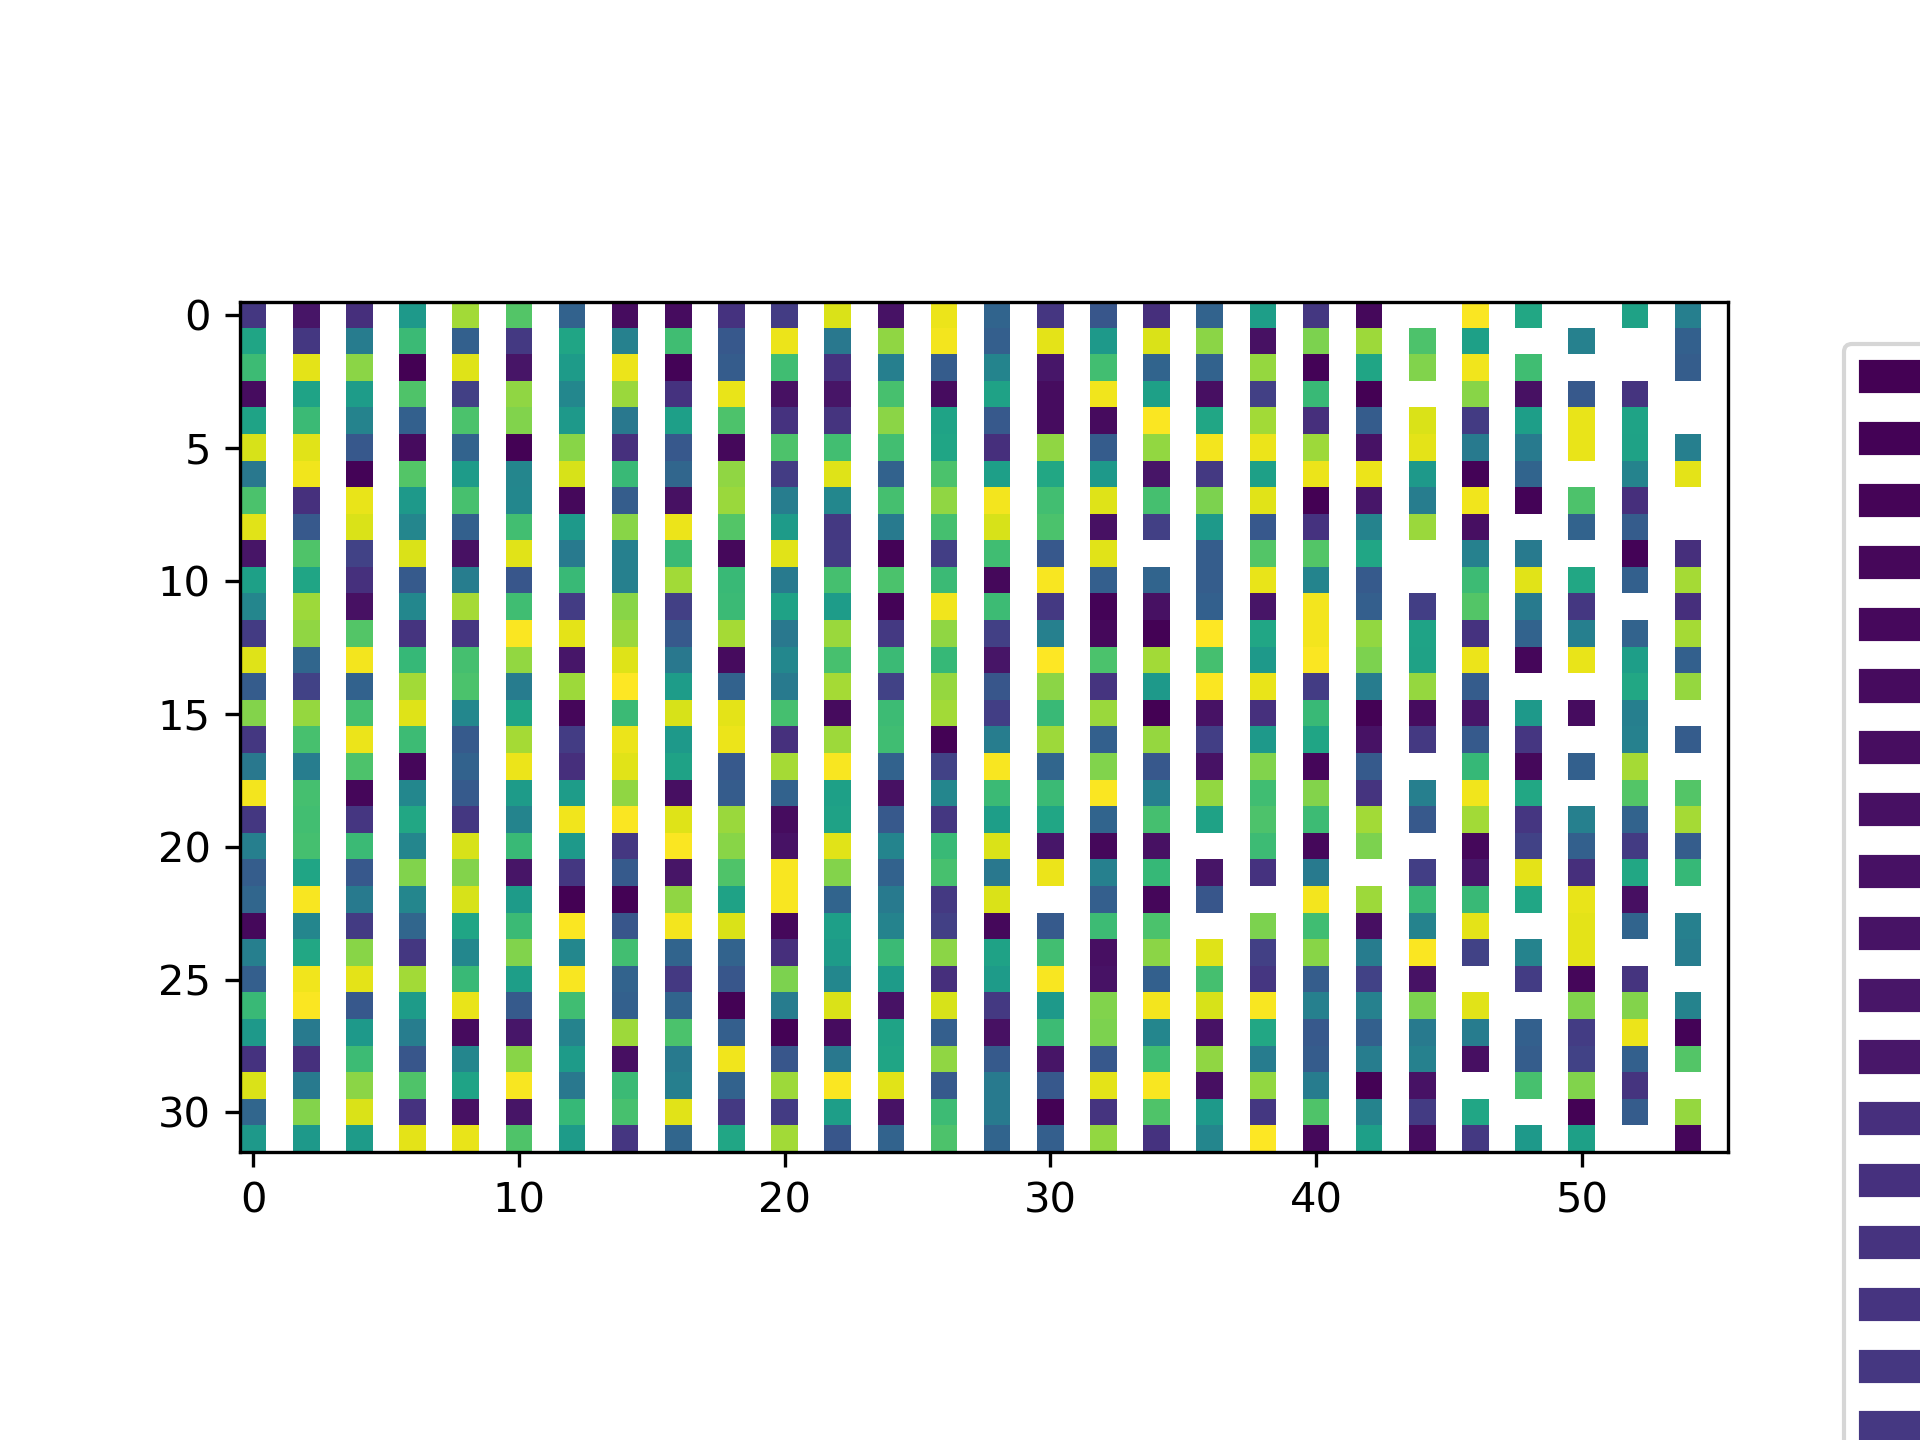

The file beside this chart, header and first rows:
1.930000000000000000e+02, 1.190000000000000000e+02, 3.390000000000000000e+02, 5.300000000000000000e+01, 1.930000000000000000e+02, 2.430000000000000000e+02, 1.090000000000000000e+02, 1.550000000000000000e+02, 9.000000000000000000e+00, 1.190000000000000000e+02, 1.070000000000000000e+02, 1.550000000000000000e+02, 5.900000000000000000e+01, 3.530000000000000000e+02, 1.450000000000000000e+02, 5.900000000000000000e+01, 2.930000000000000000e+02, 1.050000000000000000e+02, 3.410000000000000000e+02, 6.300000000000000000e+01, 1.650000000000000000e+02, 2.050000000000000000e+02, 2.100000000000000000e+01, 3.430000000000000000e+02
2.450000000000000000e+02, 3.430000000000000000e+02, 3.370000000000000000e+02, 2.490000000000000000e+02, 3.030000000000000000e+02, 2.570000000000000000e+02, 2.510000000000000000e+02, 2.550000000000000000e+02, 1.010000000000000000e+02, 1.990000000000000000e+02, 1.130000000000000000e+02, 1.450000000000000000e+02, 3.010000000000000000e+02, 2.050000000000000000e+02, 2.990000000000000000e+02, 2.570000000000000000e+02, 5.000000000000000000e+00, 3.590000000000000000e+02, 1.650000000000000000e+02, 3.410000000000000000e+02, 1.570000000000000000e+02, 7.000000000000000000e+00, 3.570000000000000000e+02, 2.090000000000000000e+02
1.950000000000000000e+02, 2.930000000000000000e+02, 1.470000000000000000e+02, 5.100000000000000000e+01, 1.490000000000000000e+02, 3.570000000000000000e+02, 3.510000000000000000e+02, 2.150000000000000000e+02, 1.650000000000000000e+02, 3.550000000000000000e+02, 2.110000000000000000e+02, 2.530000000000000000e+02, 2.510000000000000000e+02, 2.530000000000000000e+02, 1.530000000000000000e+02, 2.550000000000000000e+02, 3.030000000000000000e+02, 7.100000000000000000e+01, 1.190000000000000000e+02, 2.990000000000000000e+02, 3.070000000000000000e+02, 2.110000000000000000e+02, 2.610000000000000000e+02, 1.010000000000000000e+02
1.550000000000000000e+02, 3.590000000000000000e+02, 2.070000000000000000e+02, 1.100000000000000000e+01, 1.500000000000000000e+01, 1.630000000000000000e+02, 2.510000000000000000e+02, 3.070000000000000000e+02, 1.630000000000000000e+02, 5.700000000000000000e+01, 1.450000000000000000e+02, 2.630000000000000000e+02, 1.130000000000000000e+02, 1.670000000000000000e+02, 2.630000000000000000e+02, 3.070000000000000000e+02, 1.490000000000000000e+02, 2.590000000000000000e+02, 2.590000000000000000e+02, 1.130000000000000000e+02, 2.910000000000000000e+02, 2.510000000000000000e+02, 3.370000000000000000e+02, 9.700000000000000000e+01
1.970000000000000000e+02, 3.390000000000000000e+02, 2.970000000000000000e+02, 2.470000000000000000e+02, 1.950000000000000000e+02, 9.900000000000000000e+01, 3.450000000000000000e+02, 2.950000000000000000e+02, 6.300000000000000000e+01, 1.490000000000000000e+02, 9.900000000000000000e+01, 2.450000000000000000e+02, 5.700000000000000000e+01, 7.000000000000000000e+00, 2.590000000000000000e+02, 3.490000000000000000e+02, 2.530000000000000000e+02, 1.130000000000000000e+02, 3.530000000000000000e+02, 2.630000000000000000e+02, 1.700000000000000000e+01, 5.100000000000000000e+01, 7.100000000000000000e+01, 3.390000000000000000e+02
1.650000000000000000e+02, 1.590000000000000000e+02, 1.150000000000000000e+02, 3.010000000000000000e+02, 2.110000000000000000e+02, 7.100000000000000000e+01, 1.490000000000000000e+02, 2.950000000000000000e+02, 1.100000000000000000e+01, 2.090000000000000000e+02, 1.070000000000000000e+02, 3.070000000000000000e+02, 5.500000000000000000e+01, 3.030000000000000000e+02, 1.090000000000000000e+02, 3.370000000000000000e+02, 5.500000000000000000e+01, 1.590000000000000000e+02, 1.000000000000000000e+00, 1.670000000000000000e+02, 2.610000000000000000e+02, 2.510000000000000000e+02, 9.000000000000000000e+00, 3.000000000000000000e+00
3.450000000000000000e+02, 5.300000000000000000e+01, 2.610000000000000000e+02, 9.700000000000000000e+01, 1.530000000000000000e+02, 1.970000000000000000e+02, 3.090000000000000000e+02, 5.900000000000000000e+01, 1.190000000000000000e+02, 1.650000000000000000e+02, 2.910000000000000000e+02, 1.650000000000000000e+02, 2.150000000000000000e+02, 1.670000000000000000e+02, 7.000000000000000000e+00, 2.470000000000000000e+02, 3.410000000000000000e+02, 3.090000000000000000e+02, 2.410000000000000000e+02, 5.500000000000000000e+01, 1.670000000000000000e+02, 1.030000000000000000e+02, 3.390000000000000000e+02, 1.650000000000000000e+02
7.100000000000000000e+01, 2.990000000000000000e+02, 2.410000000000000000e+02, 3.010000000000000000e+02, 2.010000000000000000e+02, 3.070000000000000000e+02, 2.890000000000000000e+02, 1.610000000000000000e+02, 1.630000000000000000e+02, 9.900000000000000000e+01, 1.490000000000000000e+02, 1.590000000000000000e+02, 1.300000000000000000e+01, 3.570000000000000000e+02, 3.030000000000000000e+02, 1.470000000000000000e+02, 1.900000000000000000e+01, 2.050000000000000000e+02, 1.100000000000000000e+01, 2.130000000000000000e+02, 3.530000000000000000e+02, 3.010000000000000000e+02, 3.410000000000000000e+02, 5.700000000000000000e+01
3.470000000000000000e+02, 1.700000000000000000e+01, 2.090000000000000000e+02, 1.650000000000000000e+02, 1.100000000000000000e+01, 3.470000000000000000e+02, 2.430000000000000000e+02, 1.670000000000000000e+02, 2.110000000000000000e+02, 3.370000000000000000e+02, 2.930000000000000000e+02, 3.370000000000000000e+02, 5.900000000000000000e+01, 1.030000000000000000e+02, 1.130000000000000000e+02, 1.030000000000000000e+02, 1.670000000000000000e+02, 2.570000000000000000e+02, 2.530000000000000000e+02, 5.700000000000000000e+01, 3.110000000000000000e+02, 1.530000000000000000e+02, 1.700000000000000000e+01, 1.110000000000000000e+02
2.010000000000000000e+02, 1.700000000000000000e+01, 2.030000000000000000e+02, 7.100000000000000000e+01, 1.070000000000000000e+02, 2.930000000000000000e+02, 1.130000000000000000e+02, 3.470000000000000000e+02, 2.990000000000000000e+02, 5.100000000000000000e+01, 2.570000000000000000e+02, 1.030000000000000000e+02, 3.070000000000000000e+02, 3.570000000000000000e+02, 9.700000000000000000e+01, 2.130000000000000000e+02, 3.010000000000000000e+02, 1.670000000000000000e+02, 3.050000000000000000e+02, 2.490000000000000000e+02, 2.570000000000000000e+02, 5.000000000000000000e+00, 2.930000000000000000e+02, 3.450000000000000000e+02
2.610000000000000000e+02, 2.100000000000000000e+01, 3.550000000000000000e+02, 2.950000000000000000e+02, 2.300000000000000000e+01, 1.030000000000000000e+02, 2.010000000000000000e+02, 2.910000000000000000e+02, 2.450000000000000000e+02, 1.970000000000000000e+02, 2.100000000000000000e+01, 2.430000000000000000e+02, 1.630000000000000000e+02, 1.970000000000000000e+02, 3.490000000000000000e+02, 3.110000000000000000e+02, 2.110000000000000000e+02, 1.510000000000000000e+02, 3.010000000000000000e+02, 3.570000000000000000e+02, 2.490000000000000000e+02, 9.700000000000000000e+01, 3.430000000000000000e+02, 2.510000000000000000e+02
5.100000000000000000e+01, 1.970000000000000000e+02, 1.530000000000000000e+02, 1.000000000000000000e+00, 1.510000000000000000e+02, 2.030000000000000000e+02, 1.190000000000000000e+02, 1.130000000000000000e+02, 2.010000000000000000e+02, 3.470000000000000000e+02, 3.110000000000000000e+02, 2.410000000000000000e+02, 1.570000000000000000e+02, 3.000000000000000000e+00, 4.900000000000000000e+01, 3.030000000000000000e+02, 1.000000000000000000e+00, 7.000000000000000000e+00, 1.650000000000000000e+02, 1.030000000000000000e+02, 2.610000000000000000e+02, 6.900000000000000000e+01, 9.700000000000000000e+01, 3.370000000000000000e+02
1.970000000000000000e+02, 2.410000000000000000e+02, 1.450000000000000000e+02, 1.970000000000000000e+02, 1.610000000000000000e+02, 2.490000000000000000e+02, 3.550000000000000000e+02, 1.670000000000000000e+02, 3.570000000000000000e+02, 1.000000000000000000e+00, 5.900000000000000000e+01, 1.950000000000000000e+02, 3.510000000000000000e+02, 1.990000000000000000e+02, 4.900000000000000000e+01, 6.500000000000000000e+01, 7.000000000000000000e+00, 3.070000000000000000e+02, 2.300000000000000000e+01, 3.450000000000000000e+02, 6.500000000000000000e+01, 2.430000000000000000e+02, 1.490000000000000000e+02, 1.930000000000000000e+02
3.370000000000000000e+02, 1.530000000000000000e+02, 2.050000000000000000e+02, 6.700000000000000000e+01, 3.590000000000000000e+02, 1.030000000000000000e+02, 1.050000000000000000e+02, 1.610000000000000000e+02, 1.000000000000000000e+00, 5.700000000000000000e+01, 5.500000000000000000e+01, 1.100000000000000000e+01, 5.100000000000000000e+01, 1.670000000000000000e+02, 2.300000000000000000e+01, 2.090000000000000000e+02, 2.410000000000000000e+02, 2.300000000000000000e+01, 9.700000000000000000e+01, 2.890000000000000000e+02, 1.990000000000000000e+02, 2.570000000000000000e+02, 2.510000000000000000e+02, 9.700000000000000000e+01
5.700000000000000000e+01, 2.550000000000000000e+02, 2.450000000000000000e+02, 1.500000000000000000e+01, 3.070000000000000000e+02, 1.110000000000000000e+02, 1.150000000000000000e+02, 2.510000000000000000e+02, 9.700000000000000000e+01, 3.000000000000000000e+00, 1.030000000000000000e+02, 5.900000000000000000e+01, 3.570000000000000000e+02, 2.990000000000000000e+02, 3.430000000000000000e+02, 3.490000000000000000e+02, 2.450000000000000000e+02, 3.590000000000000000e+02, 3.410000000000000000e+02, 3.050000000000000000e+02, 2.950000000000000000e+02, 1.570000000000000000e+02, 1.570000000000000000e+02, 2.950000000000000000e+02
1.950000000000000000e+02, 3.070000000000000000e+02, 2.890000000000000000e+02, 2.110000000000000000e+02, 1.500000000000000000e+01, 5.300000000000000000e+01, 1.670000000000000000e+02, 2.410000000000000000e+02, 1.490000000000000000e+02, 2.300000000000000000e+01, 6.300000000000000000e+01, 2.010000000000000000e+02, 3.010000000000000000e+02, 1.650000000000000000e+02, 6.700000000000000000e+01, 3.590000000000000000e+02, 3.410000000000000000e+02, 1.990000000000000000e+02, 5.300000000000000000e+01, 3.090000000000000000e+02, 2.100000000000000000e+01, 2.890000000000000000e+02, 1.170000000000000000e+02, 3.010000000000000000e+02
1.190000000000000000e+02, 3.430000000000000000e+02, 1.550000000000000000e+02, 1.490000000000000000e+02, 2.570000000000000000e+02, 1.170000000000000000e+02, 6.100000000000000000e+01, 1.170000000000000000e+02, 3.530000000000000000e+02, 2.990000000000000000e+02, 2.100000000000000000e+01, 3.570000000000000000e+02, 3.410000000000000000e+02, 1.500000000000000000e+01, 2.070000000000000000e+02, 1.950000000000000000e+02, 3.370000000000000000e+02, 1.990000000000000000e+02, 1.450000000000000000e+02, 1.010000000000000000e+02, 6.900000000000000000e+01, 3.090000000000000000e+02, 2.450000000000000000e+02, 3.490000000000000000e+02
1.000000000000000000e+00, 1.190000000000000000e+02, 2.030000000000000000e+02, 5.900000000000000000e+01, 1.630000000000000000e+02, 2.430000000000000000e+02, 9.900000000000000000e+01, 3.410000000000000000e+02, 2.090000000000000000e+02, 1.970000000000000000e+02, 3.030000000000000000e+02, 1.450000000000000000e+02, 1.450000000000000000e+02, 2.090000000000000000e+02, 3.450000000000000000e+02, 2.030000000000000000e+02, 3.470000000000000000e+02, 2.970000000000000000e+02, 1.000000000000000000e+00, 1.950000000000000000e+02, 5.500000000000000000e+01, 2.550000000000000000e+02, 2.130000000000000000e+02, 5.300000000000000000e+01
2.130000000000000000e+02, 6.100000000000000000e+01, 1.130000000000000000e+02, 3.510000000000000000e+02, 1.090000000000000000e+02, 3.000000000000000000e+00, 9.700000000000000000e+01, 1.150000000000000000e+02, 3.390000000000000000e+02, 2.070000000000000000e+02, 2.610000000000000000e+02, 2.950000000000000000e+02, 3.050000000000000000e+02, 1.050000000000000000e+02, 1.010000000000000000e+02, 3.490000000000000000e+02, 3.450000000000000000e+02, 1.130000000000000000e+02, 1.100000000000000000e+01, 3.110000000000000000e+02, 2.450000000000000000e+02, 2.430000000000000000e+02, 9.000000000000000000e+00, 2.630000000000000000e+02
3.050000000000000000e+02, 1.190000000000000000e+02, 3.410000000000000000e+02, 2.970000000000000000e+02, 1.510000000000000000e+02, 1.130000000000000000e+02, 1.110000000000000000e+02, 9.900000000000000000e+01, 1.100000000000000000e+01, 3.410000000000000000e+02, 1.450000000000000000e+02, 2.590000000000000000e+02, 1.670000000000000000e+02, 6.300000000000000000e+01, 1.970000000000000000e+02, 2.590000000000000000e+02, 5.300000000000000000e+01, 2.470000000000000000e+02, 2.630000000000000000e+02, 1.570000000000000000e+02, 3.430000000000000000e+02, 2.590000000000000000e+02, 2.470000000000000000e+02, 2.010000000000000000e+02
3.090000000000000000e+02, 6.300000000000000000e+01, 3.070000000000000000e+02, 9.700000000000000000e+01, 3.000000000000000000e+00, 1.510000000000000000e+02, 2.890000000000000000e+02, 4.900000000000000000e+01, 9.000000000000000000e+00, 3.550000000000000000e+02, 3.550000000000000000e+02, 1.900000000000000000e+01, 1.300000000000000000e+01, 1.130000000000000000e+02, 3.110000000000000000e+02, 5.100000000000000000e+01, 2.530000000000000000e+02, 1.490000000000000000e+02, 1.670000000000000000e+02, 1.450000000000000000e+02, 2.070000000000000000e+02, 1.470000000000000000e+02, 3.430000000000000000e+02, 1.970000000000000000e+02
2.630000000000000000e+02, 3.090000000000000000e+02, 2.570000000000000000e+02, 1.030000000000000000e+02, 2.130000000000000000e+02, 2.030000000000000000e+02, 1.650000000000000000e+02, 1.990000000000000000e+02, 1.630000000000000000e+02, 6.700000000000000000e+01, 1.470000000000000000e+02, 3.510000000000000000e+02, 1.900000000000000000e+01, 2.030000000000000000e+02, 1.950000000000000000e+02, 9.700000000000000000e+01, 3.010000000000000000e+02, 1.990000000000000000e+02, 2.110000000000000000e+02, 2.070000000000000000e+02, 1.550000000000000000e+02, 3.510000000000000000e+02, 2.930000000000000000e+02, 9.000000000000000000e+00
9.700000000000000000e+01, 2.010000000000000000e+02, 3.570000000000000000e+02, 1.450000000000000000e+02, 1.300000000000000000e+01, 3.390000000000000000e+02, 1.670000000000000000e+02, 1.970000000000000000e+02, 2.030000000000000000e+02, 1.170000000000000000e+02, 2.930000000000000000e+02, 3.430000000000000000e+02, 2.070000000000000000e+02, 2.050000000000000000e+02, 3.550000000000000000e+02, 3.070000000000000000e+02, 1.100000000000000000e+01, 3.110000000000000000e+02, 2.550000000000000000e+02, 3.050000000000000000e+02, 1.990000000000000000e+02, 2.530000000000000000e+02, 6.300000000000000000e+01, 6.100000000000000000e+01
3.010000000000000000e+02, 1.450000000000000000e+02, 1.170000000000000000e+02, 3.070000000000000000e+02, 1.670000000000000000e+02, 2.030000000000000000e+02, 2.590000000000000000e+02, 1.630000000000000000e+02, 2.970000000000000000e+02, 2.610000000000000000e+02, 2.630000000000000000e+02, 1.510000000000000000e+02, 2.300000000000000000e+01, 5.300000000000000000e+01, 1.450000000000000000e+02, 1.990000000000000000e+02, 2.510000000000000000e+02, 1.930000000000000000e+02, 1.930000000000000000e+02, 2.090000000000000000e+02, 1.970000000000000000e+02, 3.530000000000000000e+02, 1.990000000000000000e+02, 1.450000000000000000e+02
1.150000000000000000e+02, 1.900000000000000000e+01, 3.430000000000000000e+02, 2.110000000000000000e+02, 2.090000000000000000e+02, 1.900000000000000000e+01, 1.970000000000000000e+02, 2.450000000000000000e+02, 1.610000000000000000e+02, 1.470000000000000000e+02, 1.130000000000000000e+02, 1.630000000000000000e+02, 1.010000000000000000e+02, 1.700000000000000000e+01, 1.130000000000000000e+02, 2.490000000000000000e+02, 2.470000000000000000e+02, 7.100000000000000000e+01, 2.450000000000000000e+02, 6.100000000000000000e+01, 5.000000000000000000e+00, 2.570000000000000000e+02, 5.000000000000000000e+00, 1.490000000000000000e+02
3.510000000000000000e+02, 3.490000000000000000e+02, 2.470000000000000000e+02, 1.500000000000000000e+01, 1.490000000000000000e+02, 1.610000000000000000e+02, 1.090000000000000000e+02, 6.900000000000000000e+01, 2.890000000000000000e+02, 1.610000000000000000e+02, 2.070000000000000000e+02, 7.100000000000000000e+01, 2.910000000000000000e+02, 2.530000000000000000e+02, 3.590000000000000000e+02, 2.300000000000000000e+01, 1.470000000000000000e+02, 3.390000000000000000e+02, 3.530000000000000000e+02, 1.070000000000000000e+02, 9.900000000000000000e+01, 5.100000000000000000e+01, 1.700000000000000000e+01, 1.550000000000000000e+02
2.590000000000000000e+02, 2.470000000000000000e+02, 1.030000000000000000e+02, 2.990000000000000000e+02, 1.090000000000000000e+02, 3.370000000000000000e+02, 4.900000000000000000e+01, 2.970000000000000000e+02, 6.900000000000000000e+01, 6.100000000000000000e+01, 2.550000000000000000e+02, 2.430000000000000000e+02, 5.900000000000000000e+01, 1.650000000000000000e+02, 7.100000000000000000e+01, 3.000000000000000000e+00, 3.090000000000000000e+02, 3.030000000000000000e+02, 2.410000000000000000e+02, 2.990000000000000000e+02, 3.510000000000000000e+02, 2.450000000000000000e+02, 6.700000000000000000e+01, 2.530000000000000000e+02
5.000000000000000000e+00, 2.150000000000000000e+02, 5.100000000000000000e+01, 1.150000000000000000e+02, 1.150000000000000000e+02, 2.030000000000000000e+02, 1.990000000000000000e+02, 2.450000000000000000e+02, 6.100000000000000000e+01, 1.650000000000000000e+02, 2.090000000000000000e+02, 6.900000000000000000e+01, 2.970000000000000000e+02, 3.000000000000000000e+00, 7.100000000000000000e+01, 1.990000000000000000e+02, 2.950000000000000000e+02, 1.090000000000000000e+02, 5.700000000000000000e+01, 1.010000000000000000e+02, 3.510000000000000000e+02, 1.300000000000000000e+01, 3.000000000000000000e+00, 1.090000000000000000e+02
1.170000000000000000e+02, 1.470000000000000000e+02, 1.490000000000000000e+02, 1.030000000000000000e+02, 1.700000000000000000e+01, 6.100000000000000000e+01, 1.970000000000000000e+02, 2.070000000000000000e+02, 9.000000000000000000e+00, 3.390000000000000000e+02, 1.450000000000000000e+02, 3.390000000000000000e+02, 2.010000000000000000e+02, 2.450000000000000000e+02, 3.550000000000000000e+02, 1.530000000000000000e+02, 6.700000000000000000e+01, 9.700000000000000000e+01, 2.100000000000000000e+01, 6.900000000000000000e+01, 2.470000000000000000e+02, 9.000000000000000000e+00, 2.490000000000000000e+02, 3.370000000000000000e+02
2.570000000000000000e+02, 2.590000000000000000e+02, 1.170000000000000000e+02, 6.100000000000000000e+01, 2.510000000000000000e+02, 6.700000000000000000e+01, 2.570000000000000000e+02, 2.550000000000000000e+02, 2.050000000000000000e+02, 3.410000000000000000e+02, 2.550000000000000000e+02, 3.050000000000000000e+02, 3.430000000000000000e+02, 5.100000000000000000e+01, 2.970000000000000000e+02, 6.300000000000000000e+01, 5.100000000000000000e+01, 1.100000000000000000e+01, 1.550000000000000000e+02, 2.110000000000000000e+02, 2.550000000000000000e+02, 3.470000000000000000e+02, 1.000000000000000000e+00, 2.910000000000000000e+02
1.090000000000000000e+02, 3.000000000000000000e+00, 9.900000000000000000e+01, 2.100000000000000000e+01, 2.470000000000000000e+02, 1.930000000000000000e+02, 3.550000000000000000e+02, 2.510000000000000000e+02, 1.030000000000000000e+02, nan, 3.490000000000000000e+02, 2.300000000000000000e+01, 2.130000000000000000e+02, 2.450000000000000000e+02, 1.190000000000000000e+02, 3.070000000000000000e+02, 2.430000000000000000e+02, 2.970000000000000000e+02, 3.590000000000000000e+02, 1.570000000000000000e+02, 6.100000000000000000e+01, 3.550000000000000000e+02, 9.900000000000000000e+01, 2.570000000000000000e+02
1.500000000000000000e+01, 3.590000000000000000e+02, 2.150000000000000000e+02, 2.890000000000000000e+02, 2.590000000000000000e+02, 3.550000000000000000e+02, 6.900000000000000000e+01, 1.530000000000000000e+02, 1.630000000000000000e+02, 3.550000000000000000e+02, 2.100000000000000000e+01, 5.700000000000000000e+01, 6.500000000000000000e+01, 1.470000000000000000e+02, 1.500000000000000000e+01, 1.170000000000000000e+02, 3.490000000000000000e+02, 2.510000000000000000e+02, 2.300000000000000000e+01, 2.110000000000000000e+02, 2.610000000000000000e+02, 1.190000000000000000e+02, 1.190000000000000000e+02, 1.170000000000000000e+02
3.010000000000000000e+02, 5.500000000000000000e+01, 3.450000000000000000e+02, 9.900000000000000000e+01, 2.890000000000000000e+02, 2.910000000000000000e+02, 1.900000000000000000e+01, 1.500000000000000000e+01, 2.470000000000000000e+02, 1.090000000000000000e+02, 1.570000000000000000e+02, 9.000000000000000000e+00, 1.170000000000000000e+02, 3.570000000000000000e+02, 2.910000000000000000e+02, 1.110000000000000000e+02, 3.050000000000000000e+02, 5.500000000000000000e+01, 2.570000000000000000e+02, 9.000000000000000000e+00, 5.000000000000000000e+00, 1.090000000000000000e+02, 3.430000000000000000e+02, 1.700000000000000000e+01
2.450000000000000000e+02, 2.630000000000000000e+02, 3.550000000000000000e+02, 2.950000000000000000e+02, 1.590000000000000000e+02, 2.050000000000000000e+02, 1.070000000000000000e+02, 1.530000000000000000e+02, 2.470000000000000000e+02, 2.990000000000000000e+02, 2.110000000000000000e+02, 1.500000000000000000e+01, 3.590000000000000000e+02, 3.030000000000000000e+02, 2.050000000000000000e+02, 1.000000000000000000e+00, 2.430000000000000000e+02, 1.990000000000000000e+02, 3.590000000000000000e+02, 2.970000000000000000e+02, 6.300000000000000000e+01, 9.700000000000000000e+01, 1.930000000000000000e+02, 1.070000000000000000e+02
5.300000000000000000e+01, 2.610000000000000000e+02, 3.550000000000000000e+02, 2.490000000000000000e+02, 1.650000000000000000e+02, 3.530000000000000000e+02, 1.110000000000000000e+02, 2.970000000000000000e+02, 2.570000000000000000e+02, 7.000000000000000000e+00, 2.410000000000000000e+02, 1.700000000000000000e+01, 2.530000000000000000e+02, 1.570000000000000000e+02, 9.900000000000000000e+01, 3.030000000000000000e+02, 1.000000000000000000e+00, 1.950000000000000000e+02, 3.090000000000000000e+02, 3.000000000000000000e+00, 1.700000000000000000e+01, 1.170000000000000000e+02, nan, 6.900000000000000000e+01
3.450000000000000000e+02, 1.970000000000000000e+02, 7.100000000000000000e+01, 2.100000000000000000e+01, 2.910000000000000000e+02, 6.500000000000000000e+01, 1.570000000000000000e+02, 5.000000000000000000e+00, 2.150000000000000000e+02, 2.100000000000000000e+01, 5.300000000000000000e+01, 2.010000000000000000e+02, 1.090000000000000000e+02, 1.100000000000000000e+01, 2.910000000000000000e+02, 1.150000000000000000e+02, 5.000000000000000000e+00, 3.090000000000000000e+02, 1.100000000000000000e+01, 2.010000000000000000e+02, 2.030000000000000000e+02, 7.100000000000000000e+01, 2.610000000000000000e+02, 3.370000000000000000e+02
1.650000000000000000e+02, 1.930000000000000000e+02, 1.500000000000000000e+01, 2.990000000000000000e+02, 1.900000000000000000e+01, 3.370000000000000000e+02, 2.530000000000000000e+02, 3.410000000000000000e+02, nan, 9.700000000000000000e+01, 2.100000000000000000e+01, nan, 2.070000000000000000e+02, 3.010000000000000000e+02, 1.900000000000000000e+01, 6.700000000000000000e+01, 1.900000000000000000e+01, 3.570000000000000000e+02, 2.530000000000000000e+02, 3.590000000000000000e+02, 1.110000000000000000e+02, 1.070000000000000000e+02, 1.070000000000000000e+02, 1.930000000000000000e+02
1.630000000000000000e+02, 2.610000000000000000e+02, nan, 5.900000000000000000e+01, nan, 1.930000000000000000e+02, 2.050000000000000000e+02, 2.930000000000000000e+02, 1.630000000000000000e+02, 2.570000000000000000e+02, 3.590000000000000000e+02, 2.530000000000000000e+02, 3.550000000000000000e+02, 2.530000000000000000e+02, 5.300000000000000000e+01, 1.000000000000000000e+00, 1.000000000000000000e+00, nan, 2.470000000000000000e+02, 3.430000000000000000e+02, 2.110000000000000000e+02, nan, 2.890000000000000000e+02, 9.000000000000000000e+00
3.590000000000000000e+02, 5.900000000000000000e+01, 3.010000000000000000e+02, 1.510000000000000000e+02, 2.150000000000000000e+02, 3.550000000000000000e+02, 5.700000000000000000e+01, 6.900000000000000000e+01, 2.890000000000000000e+02, nan, 5.300000000000000000e+01, 2.470000000000000000e+02, 2.590000000000000000e+02, 2.490000000000000000e+02, 2.910000000000000000e+02, 1.930000000000000000e+02, 5.100000000000000000e+01, 3.470000000000000000e+02, 1.930000000000000000e+02, 2.130000000000000000e+02, 2.100000000000000000e+01, 3.470000000000000000e+02, 2.630000000000000000e+02, 9.900000000000000000e+01
3.570000000000000000e+02, 1.000000000000000000e+00, 6.100000000000000000e+01, 1.510000000000000000e+02, 5.900000000000000000e+01, 3.410000000000000000e+02, 1.950000000000000000e+02, 1.000000000000000000e+00, 3.530000000000000000e+02, 6.500000000000000000e+01, 2.610000000000000000e+02, 3.530000000000000000e+02, 6.300000000000000000e+01, 3.050000000000000000e+02, 1.990000000000000000e+02, 2.050000000000000000e+02, 6.500000000000000000e+01, 5.700000000000000000e+01, 1.900000000000000000e+01, 2.430000000000000000e+02, 1.050000000000000000e+02, 1.090000000000000000e+02, 1.150000000000000000e+02, 3.050000000000000000e+02
9.000000000000000000e+00, 2.610000000000000000e+02, 1.510000000000000000e+02, 1.050000000000000000e+02, 1.010000000000000000e+02, 1.570000000000000000e+02, 1.070000000000000000e+02, 2.950000000000000000e+02, 2.490000000000000000e+02, 3.530000000000000000e+02, 1.490000000000000000e+02, 9.000000000000000000e+00, 2.470000000000000000e+02, 2.930000000000000000e+02, 7.000000000000000000e+00, 2.110000000000000000e+02, 2.430000000000000000e+02, 6.500000000000000000e+01, 3.570000000000000000e+02, 3.530000000000000000e+02, 3.530000000000000000e+02, 1.630000000000000000e+02, 2.630000000000000000e+02, 5.300000000000000000e+01
3.110000000000000000e+02, 2.410000000000000000e+02, 2.550000000000000000e+02, 3.390000000000000000e+02, 1.900000000000000000e+01, 2.070000000000000000e+02, 6.100000000000000000e+01, 3.370000000000000000e+02, 3.590000000000000000e+02, 1.070000000000000000e+02, 2.410000000000000000e+02, 3.410000000000000000e+02, 1.170000000000000000e+02, 2.910000000000000000e+02, 3.010000000000000000e+02, 2.930000000000000000e+02, 2.470000000000000000e+02, 2.410000000000000000e+02, 1.070000000000000000e+02, nan, 3.110000000000000000e+02, 2.970000000000000000e+02, 6.900000000000000000e+01, 7.000000000000000000e+00
2.030000000000000000e+02, 1.610000000000000000e+02, 3.000000000000000000e+00, 1.530000000000000000e+02, 1.110000000000000000e+02, 1.590000000000000000e+02, 7.100000000000000000e+01, 1.510000000000000000e+02, 1.500000000000000000e+01, 3.070000000000000000e+02, nan, 2.890000000000000000e+02, 3.090000000000000000e+02, 5.500000000000000000e+01, 1.030000000000000000e+02, 1.900000000000000000e+01, 3.000000000000000000e+00, 1.510000000000000000e+02, 2.890000000000000000e+02, 3.010000000000000000e+02, 1.090000000000000000e+02, 1.030000000000000000e+02, 2.130000000000000000e+02, 1.610000000000000000e+02
2.490000000000000000e+02, 1.500000000000000000e+01, 2.930000000000000000e+02, 5.700000000000000000e+01, 1.150000000000000000e+02, nan, 3.390000000000000000e+02, 3.050000000000000000e+02, 2.030000000000000000e+02, 1.090000000000000000e+02, 3.090000000000000000e+02, 7.100000000000000000e+01, 1.470000000000000000e+02, 2.550000000000000000e+02, 3.050000000000000000e+02, 1.700000000000000000e+01, 1.030000000000000000e+02, nan, nan, 2.300000000000000000e+01, 1.570000000000000000e+02, 2.300000000000000000e+01, 1.930000000000000000e+02, 1.470000000000000000e+02
1.300000000000000000e+01, 6.300000000000000000e+01, 1.900000000000000000e+01, 1.590000000000000000e+02, 1.470000000000000000e+02, 2.890000000000000000e+02, 1.900000000000000000e+01, 3.570000000000000000e+02, 1.610000000000000000e+02, 2.430000000000000000e+02, 6.700000000000000000e+01, nan, 1.010000000000000000e+02, 1.550000000000000000e+02, nan, 6.100000000000000000e+01, 1.300000000000000000e+01, 3.030000000000000000e+02, 2.070000000000000000e+02, 2.090000000000000000e+02, 6.700000000000000000e+01, nan, nan, 3.050000000000000000e+02
1.090000000000000000e+02, 2.930000000000000000e+02, 2.970000000000000000e+02, 6.500000000000000000e+01, 5.900000000000000000e+01, 2.610000000000000000e+02, 2.590000000000000000e+02, 2.930000000000000000e+02, 2.300000000000000000e+01, 2.590000000000000000e+02, 2.930000000000000000e+02, 3.390000000000000000e+02, 3.000000000000000000e+00, 2.070000000000000000e+02, 3.510000000000000000e+02, 6.900000000000000000e+01, nan, 2.610000000000000000e+02, 1.610000000000000000e+02, 1.570000000000000000e+02, 1.470000000000000000e+02, 2.550000000000000000e+02, 2.890000000000000000e+02, 2.950000000000000000e+02
6.100000000000000000e+01, 2.130000000000000000e+02, nan, 1.500000000000000000e+01, 1.510000000000000000e+02, 3.430000000000000000e+02, nan, 7.100000000000000000e+01, 3.450000000000000000e+02, 2.430000000000000000e+02, 2.300000000000000000e+01, 9.000000000000000000e+00, 3.090000000000000000e+02, 3.510000000000000000e+02, 2.410000000000000000e+02, 1.030000000000000000e+02, 2.300000000000000000e+01, 1.050000000000000000e+02, 3.490000000000000000e+02, 5.300000000000000000e+01, 2.630000000000000000e+02, 2.470000000000000000e+02, 1.590000000000000000e+02, 1.500000000000000000e+01
6.700000000000000000e+01, nan, 2.970000000000000000e+02, 3.510000000000000000e+02, 9.900000000000000000e+01, 4.900000000000000000e+01, 2.910000000000000000e+02, 3.550000000000000000e+02, 6.100000000000000000e+01, 1.300000000000000000e+01, 3.390000000000000000e+02, 6.900000000000000000e+01, 1.950000000000000000e+02, 1.510000000000000000e+02, 1.570000000000000000e+02, 7.100000000000000000e+01, 6.500000000000000000e+01, 9.900000000000000000e+01, 2.950000000000000000e+02, 2.550000000000000000e+02, nan, 1.510000000000000000e+02, 5.500000000000000000e+01, 3.000000000000000000e+00
1.950000000000000000e+02, nan, 2.550000000000000000e+02, 1.070000000000000000e+02, 1.110000000000000000e+02, nan, 6.500000000000000000e+01, 1.610000000000000000e+02, nan, 2.130000000000000000e+02, 3.450000000000000000e+02, 7.100000000000000000e+01, 5.700000000000000000e+01, 2.150000000000000000e+02, 9.000000000000000000e+00, 5.700000000000000000e+01, 1.950000000000000000e+02, nan, 7.000000000000000000e+00, 1.150000000000000000e+02, 1.490000000000000000e+02, 3.430000000000000000e+02, 1.490000000000000000e+02, nan
1.490000000000000000e+02, 1.470000000000000000e+02, nan, 1.630000000000000000e+02, 1.630000000000000000e+02, 3.090000000000000000e+02, nan, 3.510000000000000000e+02, 1.570000000000000000e+02, nan, 3.470000000000000000e+02, 2.590000000000000000e+02, 1.510000000000000000e+02, 1.590000000000000000e+02, 6.300000000000000000e+01, 3.050000000000000000e+02, 1.610000000000000000e+02, 1.510000000000000000e+02, 6.500000000000000000e+01, 2.930000000000000000e+02, 2.910000000000000000e+02, 1.530000000000000000e+02, 3.550000000000000000e+02, 4.900000000000000000e+01
2.050000000000000000e+02, 3.000000000000000000e+00, 2.910000000000000000e+02, 7.100000000000000000e+01, 6.500000000000000000e+01, 2.910000000000000000e+02, 7.000000000000000000e+00, 3.450000000000000000e+02, 3.450000000000000000e+02, 3.470000000000000000e+02, 4.900000000000000000e+01, 1.110000000000000000e+02, 1.570000000000000000e+02, nan, 1.110000000000000000e+02, nan, 1.300000000000000000e+01, nan, 3.470000000000000000e+02, 1.550000000000000000e+02, 5.900000000000000000e+01, 2.150000000000000000e+02, nan, 1.150000000000000000e+02
3.470000000000000000e+02, 3.490000000000000000e+02, 3.450000000000000000e+02, 1.300000000000000000e+01, nan, nan, 2.430000000000000000e+02, 1.010000000000000000e+02, 6.900000000000000000e+01, 1.010000000000000000e+02, 2.950000000000000000e+02, 2.130000000000000000e+02, 2.490000000000000000e+02, 6.700000000000000000e+01, 2.410000000000000000e+02, 2.410000000000000000e+02, 2.410000000000000000e+02, nan, 1.150000000000000000e+02, 1.570000000000000000e+02, 1.590000000000000000e+02, 3.470000000000000000e+02, 6.900000000000000000e+01, 1.500000000000000000e+01
nan, 1.050000000000000000e+02, 5.500000000000000000e+01, 1.110000000000000000e+02, 3.490000000000000000e+02, 2.930000000000000000e+02, 5.500000000000000000e+01, nan, 1.170000000000000000e+02, 1.500000000000000000e+01, 2.150000000000000000e+02, 6.300000000000000000e+01, 1.150000000000000000e+02, 2.630000000000000000e+02, 3.110000000000000000e+02, 1.590000000000000000e+02, 1.550000000000000000e+02, 2.150000000000000000e+02, 2.010000000000000000e+02, 1.150000000000000000e+02, nan, 1.110000000000000000e+02, 5.000000000000000000e+00, 1.050000000000000000e+02
nan, 1.610000000000000000e+02, 1.050000000000000000e+02, 3.110000000000000000e+02, 3.030000000000000000e+02, 2.550000000000000000e+02, 3.030000000000000000e+02, nan, 2.630000000000000000e+02, 3.110000000000000000e+02, nan, 3.390000000000000000e+02, 1.050000000000000000e+02, 7.000000000000000000e+00, 1.610000000000000000e+02, 2.010000000000000000e+02, 2.130000000000000000e+02, 6.300000000000000000e+01, 3.110000000000000000e+02, nan, 5.000000000000000000e+00, nan, 3.110000000000000000e+02, 2.090000000000000000e+02
7.000000000000000000e+00, 3.030000000000000000e+02, nan, 2.630000000000000000e+02, 5.000000000000000000e+00, 1.610000000000000000e+02, nan, 1.530000000000000000e+02, 1.570000000000000000e+02, nan, 2.410000000000000000e+02, 1.070000000000000000e+02, 3.110000000000000000e+02, 2.630000000000000000e+02, nan, 1.050000000000000000e+02, nan, 3.030000000000000000e+02, 1.110000000000000000e+02, 3.110000000000000000e+02, 4.900000000000000000e+01, 3.110000000000000000e+02, 4.900000000000000000e+01, nan
1.530000000000000000e+02, 1.050000000000000000e+02, nan, 5.000000000000000000e+00, 2.050000000000000000e+02, 2.150000000000000000e+02, 1.570000000000000000e+02, 2.150000000000000000e+02, 7.000000000000000000e+00, nan, 2.010000000000000000e+02, 2.010000000000000000e+02, 1.010000000000000000e+02, 2.630000000000000000e+02, nan, 4.900000000000000000e+01, 5.500000000000000000e+01, 7.000000000000000000e+00, 2.130000000000000000e+02, 5.500000000000000000e+01, 2.050000000000000000e+02, nan, 1.550000000000000000e+02, nan
